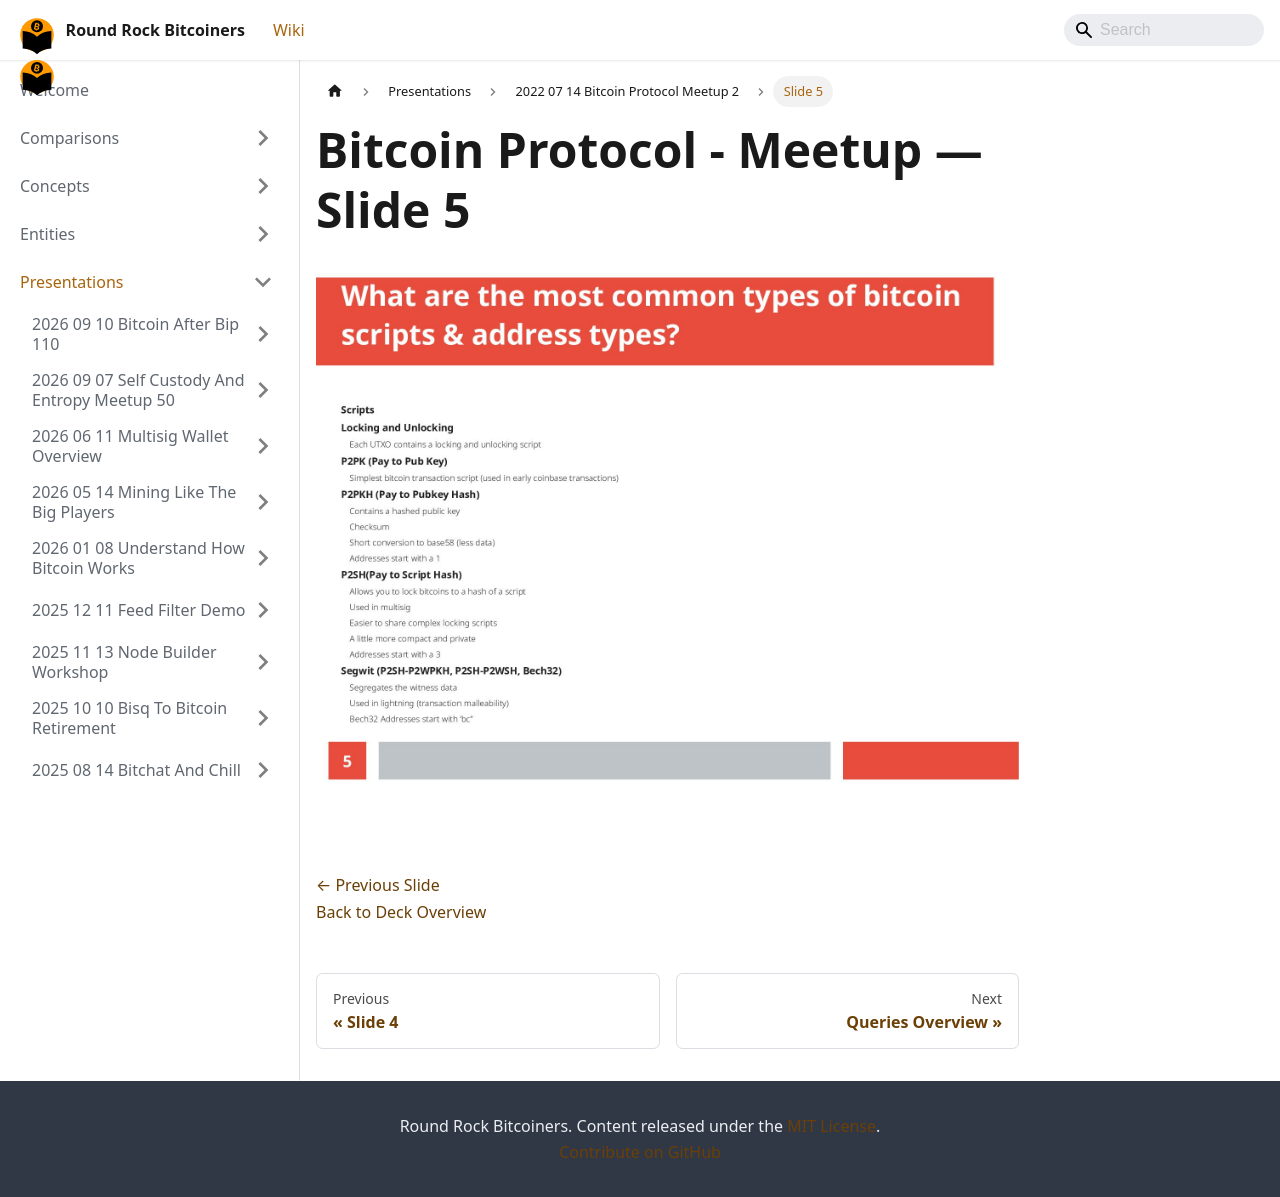

repository: jason-me/rrbtc-wiki · page: presentations/2022-07-14-bitcoin-protocol-meetup-2/slide-005/index.html · generator: docusaurus

---
title: "Slide 5 of 5 - Bitcoin Protocol - Meetup"
sidebar_label: "Slide 5"
pagination_prev: "presentations/2022-07-14-bitcoin-protocol-meetup-2/slide-004"
---

# Bitcoin Protocol - Meetup — Slide 5

![Slide 5 of 5 from 'Bitcoin Protocol - Meetup' (2022-07-14)](/img/slides/2022-07-14-bitcoin-protocol-meetup-2/slide_004.jpg)

<br/>
<br/>

[← Previous Slide](/presentations/2022-07-14-bitcoin-protocol-meetup-2/slide-004)  
[Back to Deck Overview](/presentations/2022-07-14-bitcoin-protocol-meetup-2/)  
